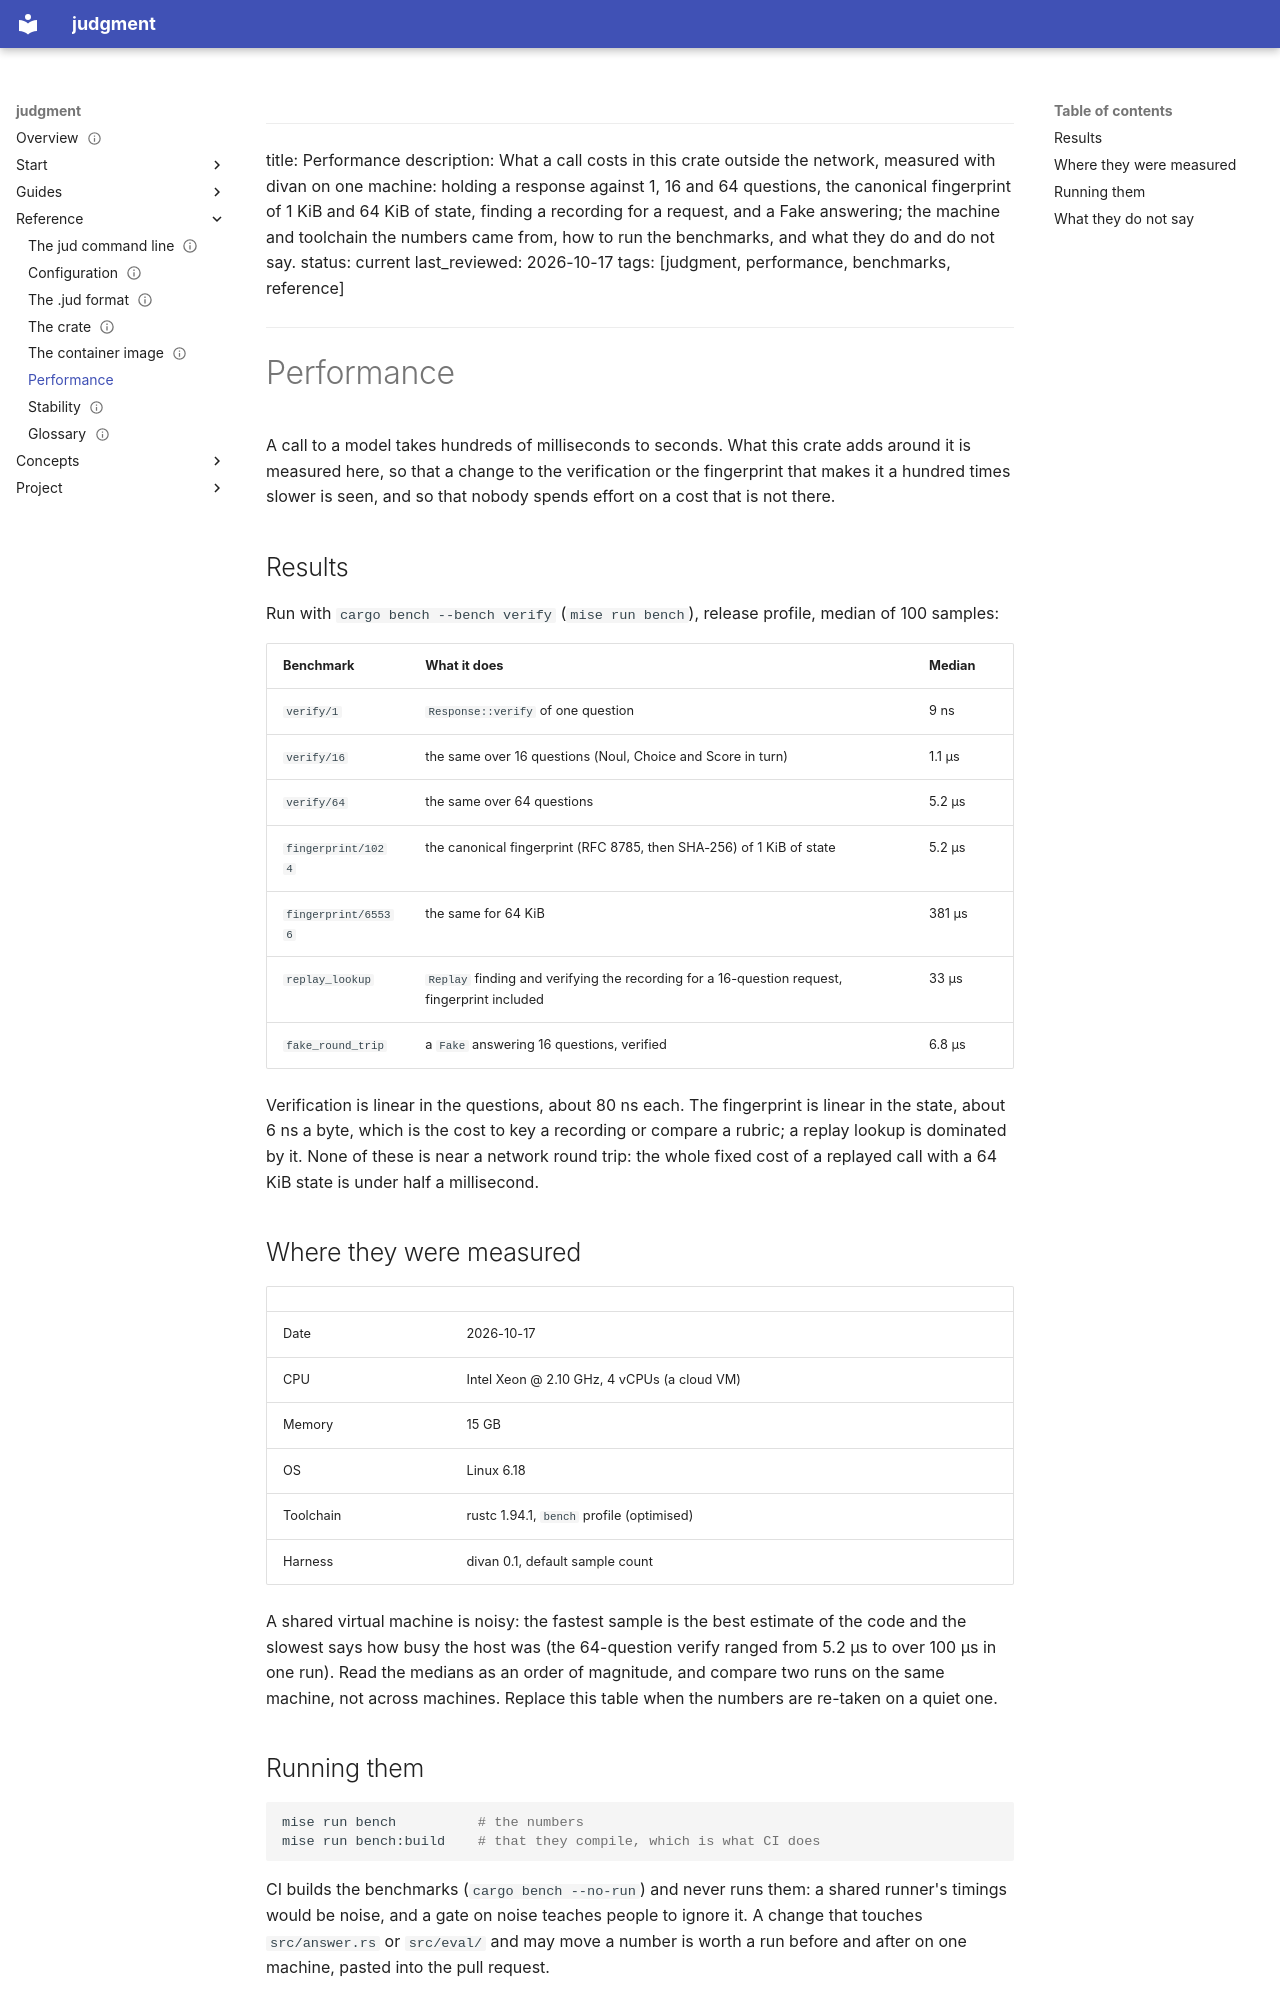

repository: chussenot/judgment · page: reference/performance/index.html · generator: mkdocs

---
title: Performance
description: What a call costs in this crate outside the network, measured with divan on one machine: holding a response against 1, 16 and 64 questions, the canonical fingerprint of 1 KiB and 64 KiB of state, finding a recording for a request, and a Fake answering; the machine and toolchain the numbers came from, how to run the benchmarks, and what they do and do not say.
status: current
last_reviewed: 2026-10-17
tags: [judgment, performance, benchmarks, reference]
---

# Performance

A call to a model takes hundreds of milliseconds to seconds. What this crate adds around it is measured here, so that a change to the verification or the fingerprint that makes it a hundred times slower is seen, and so that nobody spends effort on a cost that is not there.

## Results

Run with `cargo bench --bench verify` (`mise run bench`), release profile, median of 100 samples:

| Benchmark | What it does | Median |
|---|---|---|
| `verify/1` | `Response::verify` of one question | 9 ns |
| `verify/16` | the same over 16 questions (Noul, Choice and Score in turn) | 1.1 µs |
| `verify/64` | the same over 64 questions | 5.2 µs |
| `fingerprint/1024` | the canonical fingerprint (RFC 8785, then SHA-256) of 1 KiB of state | 5.2 µs |
| `fingerprint/65536` | the same for 64 KiB | 381 µs |
| `replay_lookup` | `Replay` finding and verifying the recording for a 16-question request, fingerprint included | 33 µs |
| `fake_round_trip` | a `Fake` answering 16 questions, verified | 6.8 µs |

Verification is linear in the questions, about 80 ns each. The fingerprint is linear in the state, about 6 ns a byte, which is the cost to key a recording or compare a rubric; a replay lookup is dominated by it. None of these is near a network round trip: the whole fixed cost of a replayed call with a 64 KiB state is under half a millisecond.

## Where they were measured

| | |
|---|---|
| Date | 2026-10-17 |
| CPU | Intel Xeon @ 2.10 GHz, 4 vCPUs (a cloud VM) |
| Memory | 15 GB |
| OS | Linux 6.18 |
| Toolchain | rustc 1.94.1, `bench` profile (optimised) |
| Harness | divan 0.1, default sample count |

A shared virtual machine is noisy: the fastest sample is the best estimate of the code and the slowest says how busy the host was (the 64-question verify ranged from 5.2 µs to over 100 µs in one run). Read the medians as an order of magnitude, and compare two runs on the same machine, not across machines. Replace this table when the numbers are re-taken on a quiet one.
